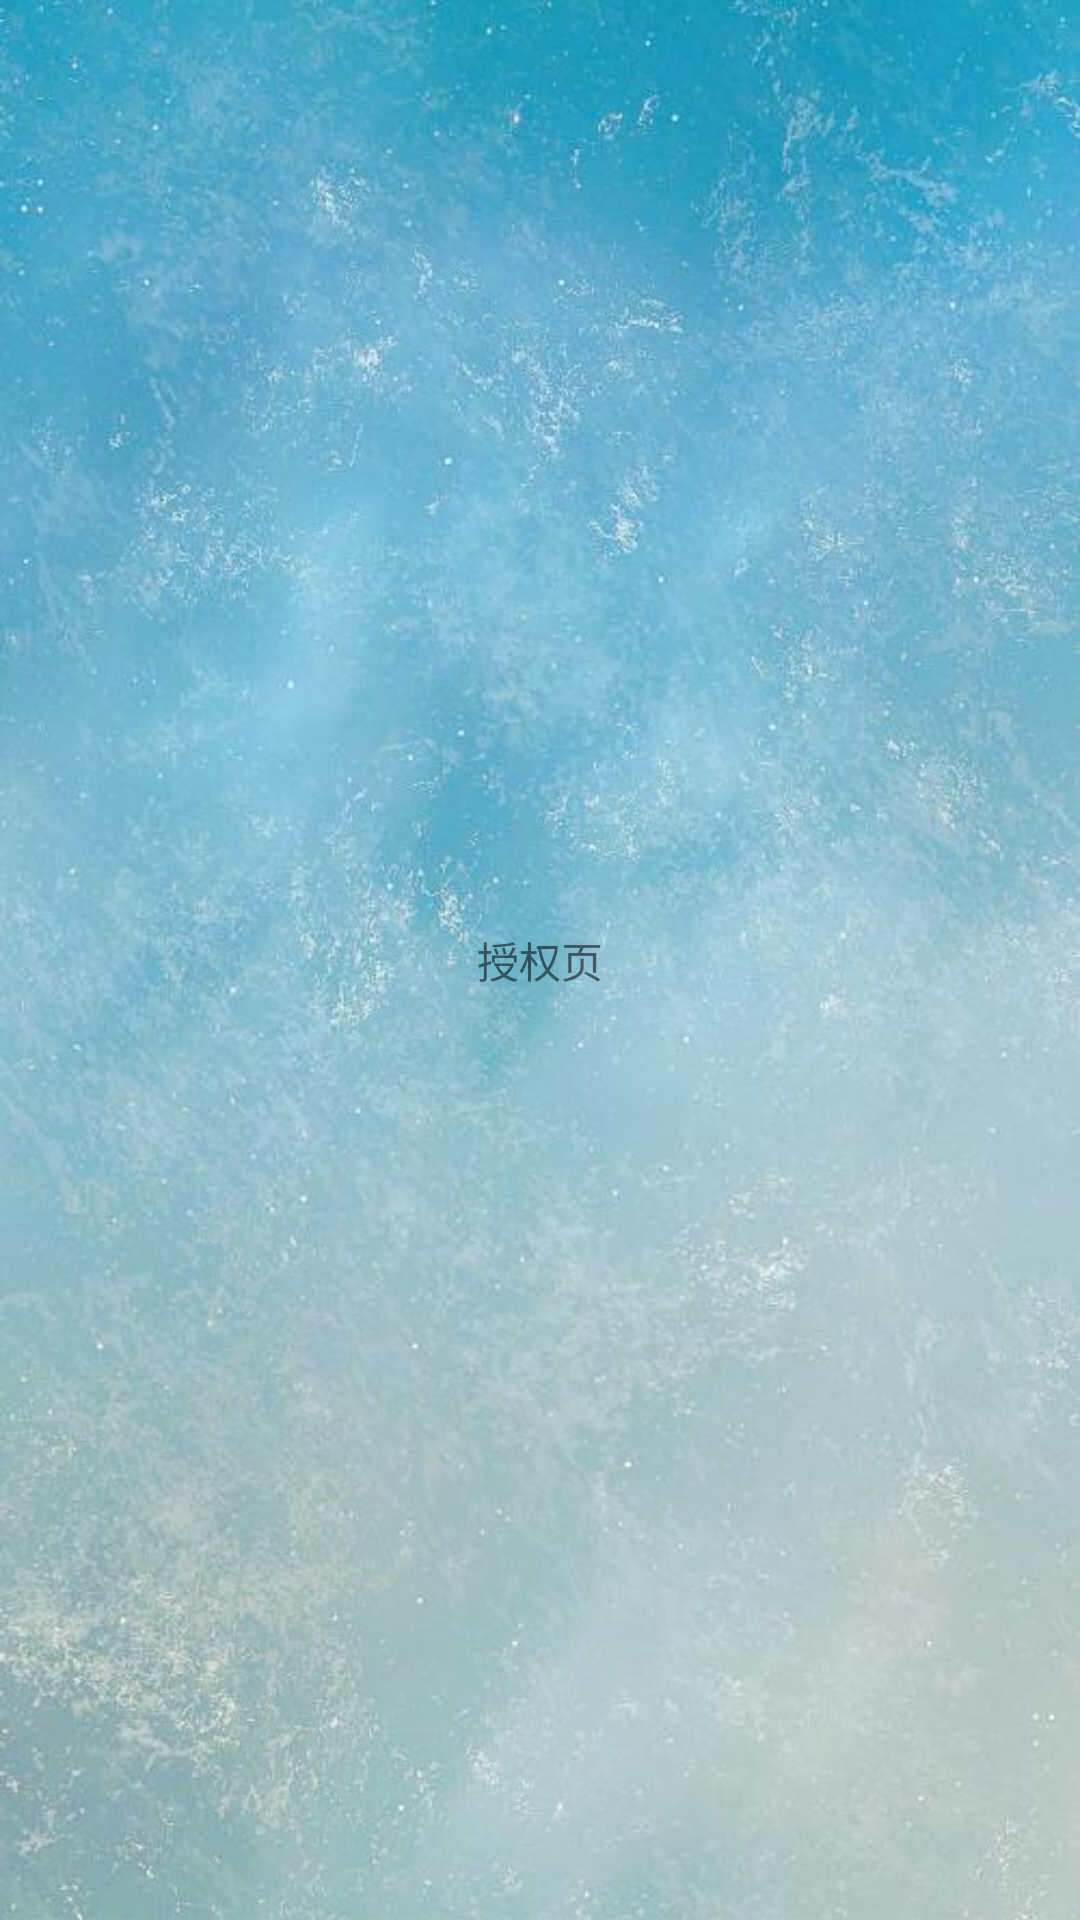

Here is an Android app screen rendered from its layout file. Give the layout XML and the strings, colors and styles it references.
<!-- AndroidManifest.xml: activity theme AppSplash -->
<!-- res/layout/activity_main.xml -->
<?xml version="1.0" encoding="utf-8"?>
<android.support.constraint.ConstraintLayout
    xmlns:android="http://schemas.android.com/apk/res/android"
    xmlns:app="http://schemas.android.com/apk/res-auto"
    xmlns:tools="http://schemas.android.com/tools"
    android:layout_width="match_parent"
    android:layout_height="match_parent"
    tools:context=".activity.MainActivity">

    <TextView
        android:layout_width="wrap_content"
        android:layout_height="wrap_content"
        android:text="授权页"
        app:layout_constraintBottom_toBottomOf="parent"
        app:layout_constraintLeft_toLeftOf="parent"
        app:layout_constraintRight_toRightOf="parent"
        app:layout_constraintTop_toTopOf="parent"/>

</android.support.constraint.ConstraintLayout>
<!-- resources referenced by this layout -->
<resources>
  <style name="AppSplash" parent="AppTheme">
          <item name="android:windowBackground">@mipmap/appsplash</item>
      </style>
  <style name="AppTheme" parent="Theme.AppCompat.Light.DarkActionBar">
          
          <item name="colorPrimary">@color/colorPrimary</item>
          <item name="colorPrimaryDark">@color/colorPrimaryDark</item>
          <item name="colorAccent">@color/colorAccent</item>
          <item name="windowActionBar">false</item>
          <item name="windowNoTitle">true</item>
          
          <item name="actionOverflowMenuStyle">@style/toolbarMenuStyle</item>
      </style>
  <color name="colorPrimary">#3F51B5</color>
  <color name="colorPrimaryDark">#303F9F</color>
  <color name="colorAccent">#FF4081</color>
  <style name="toolbarMenuStyle" parent="@style/Widget.AppCompat.PopupMenu.Overflow">
          
          <item name="overlapAnchor">false</item>
          
          <item name="android:popupBackground">@color/title_background</item>
          
          <item name="android:dropDownVerticalOffset">5dp</item>
          
          <item name="android:dropDownHorizontalOffset">-2dp</item>
          
          <item name="android:textColor">@color/color_white</item>
      </style>
  <color name="title_background">#8385f7</color>
  <color name="color_white">#ffffff</color>
</resources>
